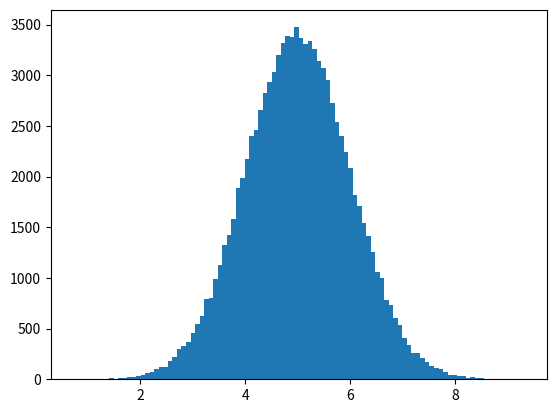

This chart was generated by the following Python code:
import numpy as np
import matplotlib.pyplot as plt
print('Machine Learning')
print()

'''
Normal Data Distribution - In the previous chapter we learned 
how to create a completely random array, of a given size, and 
between two given values.
In this chapter we will learn how to create an array where the 
values are concentrated around a given value.
'''
# A typical normal data distribution:
x = np.random.normal(5.0, 1.0, 100000)
plt.hist(x, 100)
plt.show()

'''
Histogram Explained - We use the array from the numpy.random.normal() 
method, with 100000 values,  to draw a histogram with 100 bars.
We specify that the mean value is 5.0, and the standard deviation is 1.0.
Meaning that the values should be concentrated around 5.0, and rarely 
further away than 1.0 from the mean.
And as you can see from the histogram, most values are between 4.0 and 6.0, 
with a top at approximately 5.0.
'''
